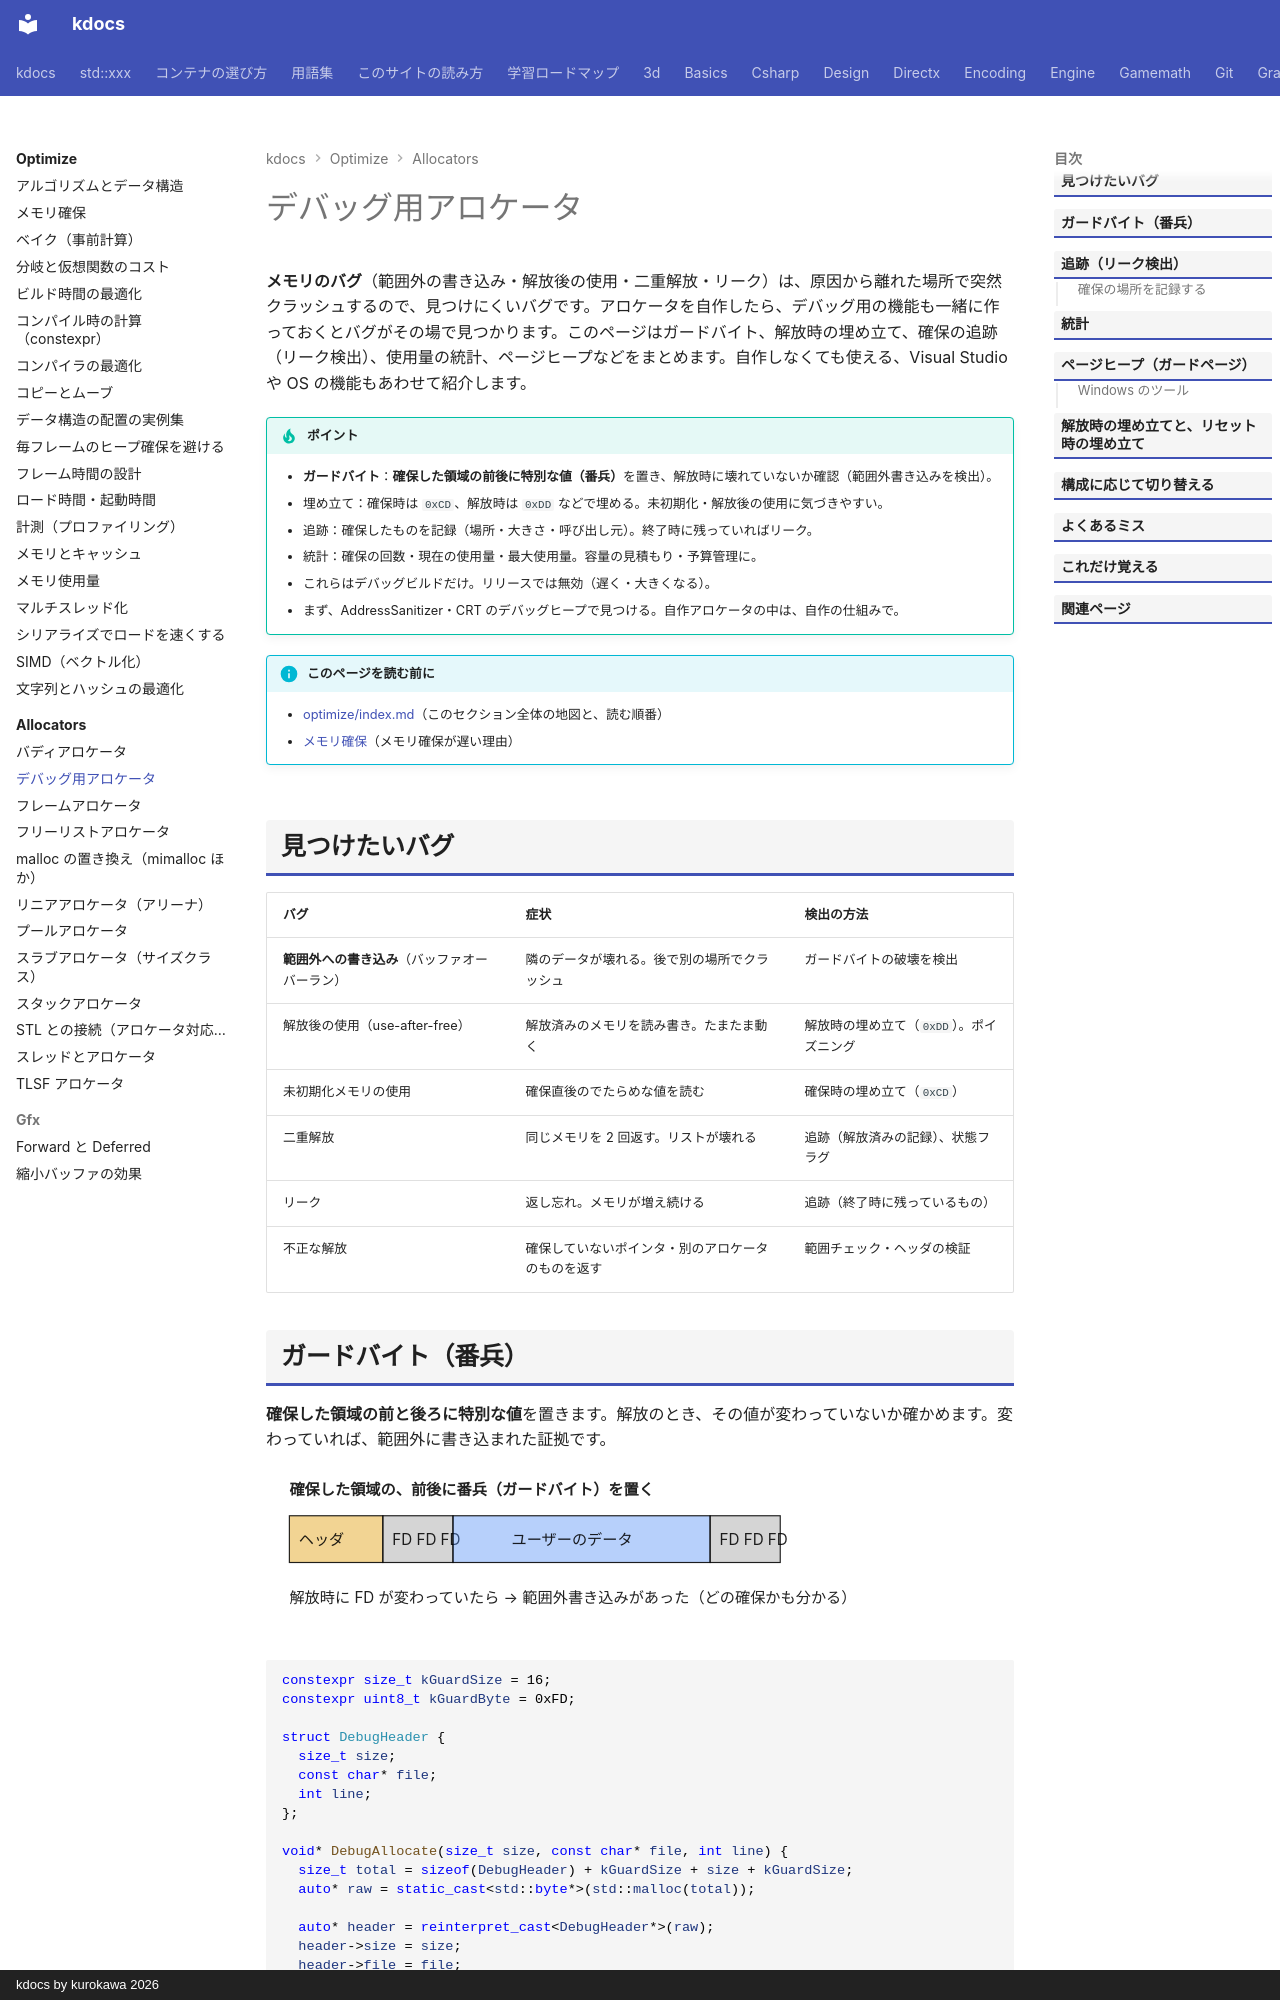

repository: qwzxdf/kdocs · page: optimize/allocators/debug/index.html · generator: mkdocs · copyright: kdocs by kurokawa 2026

---
title: デバッグ用アロケータ
tags:
  - 最適化
  - アロケータ
---

# デバッグ用アロケータ

**メモリのバグ**（範囲外の書き込み・解放後の使用・二重解放・リーク）は、原因から離れた場所で突然クラッシュするので、見つけにくいバグです。アロケータを自作したら、デバッグ用の機能も一緒に作っておくとバグがその場で見つかります。このページはガードバイト、解放時の埋め立て、確保の追跡（リーク検出）、使用量の統計、ページヒープなどをまとめます。自作しなくても使える、Visual Studio や OS の機能もあわせて紹介します。

!!! tip "ポイント"
    - <strong>ガードバイト</strong>：<strong>確保した領域の前後に特別な値（番兵）</strong>を置き、解放時に壊れていないか確認（範囲外書き込みを検出）。
    - 埋め立て：確保時は `0xCD`、解放時は `0xDD` などで埋める。未初期化・解放後の使用に気づきやすい。
    - 追跡：確保したものを記録（場所・大きさ・呼び出し元）。終了時に残っていればリーク。
    - 統計：確保の回数・現在の使用量・最大使用量。容量の見積もり・予算管理に。
    - これらはデバッグビルドだけ。リリースでは無効（遅く・大きくなる）。
    - まず、AddressSanitizer・CRT のデバッグヒープで見つける。自作アロケータの中は、自作の仕組みで。

!!! info "このページを読む前に"
    - [optimize/index.md](../index.md)（このセクション全体の地図と、読む順番）
    - [メモリ確保](../allocation.md)（メモリ確保が遅い理由）

## 見つけたいバグ

| バグ | 症状 | 検出の方法 |
| --- | --- | --- |
| **範囲外への書き込み**（バッファオーバーラン） | 隣のデータが壊れる。後で別の場所でクラッシュ | ガードバイトの破壊を検出 |
| 解放後の使用（use-after-free） | 解放済みのメモリを読み書き。たまたま動く | 解放時の埋め立て（`0xDD`）。ポイズニング |
| 未初期化メモリの使用 | 確保直後のでたらめな値を読む | 確保時の埋め立て（`0xCD`） |
| 二重解放 | 同じメモリを 2 回返す。リストが壊れる | 追跡（解放済みの記録）、状態フラグ |
| リーク | 返し忘れ。メモリが増え続ける | 追跡（終了時に残っているもの） |
| 不正な解放 | 確保していないポインタ・別のアロケータのものを返す | 範囲チェック・ヘッダの検証 |
